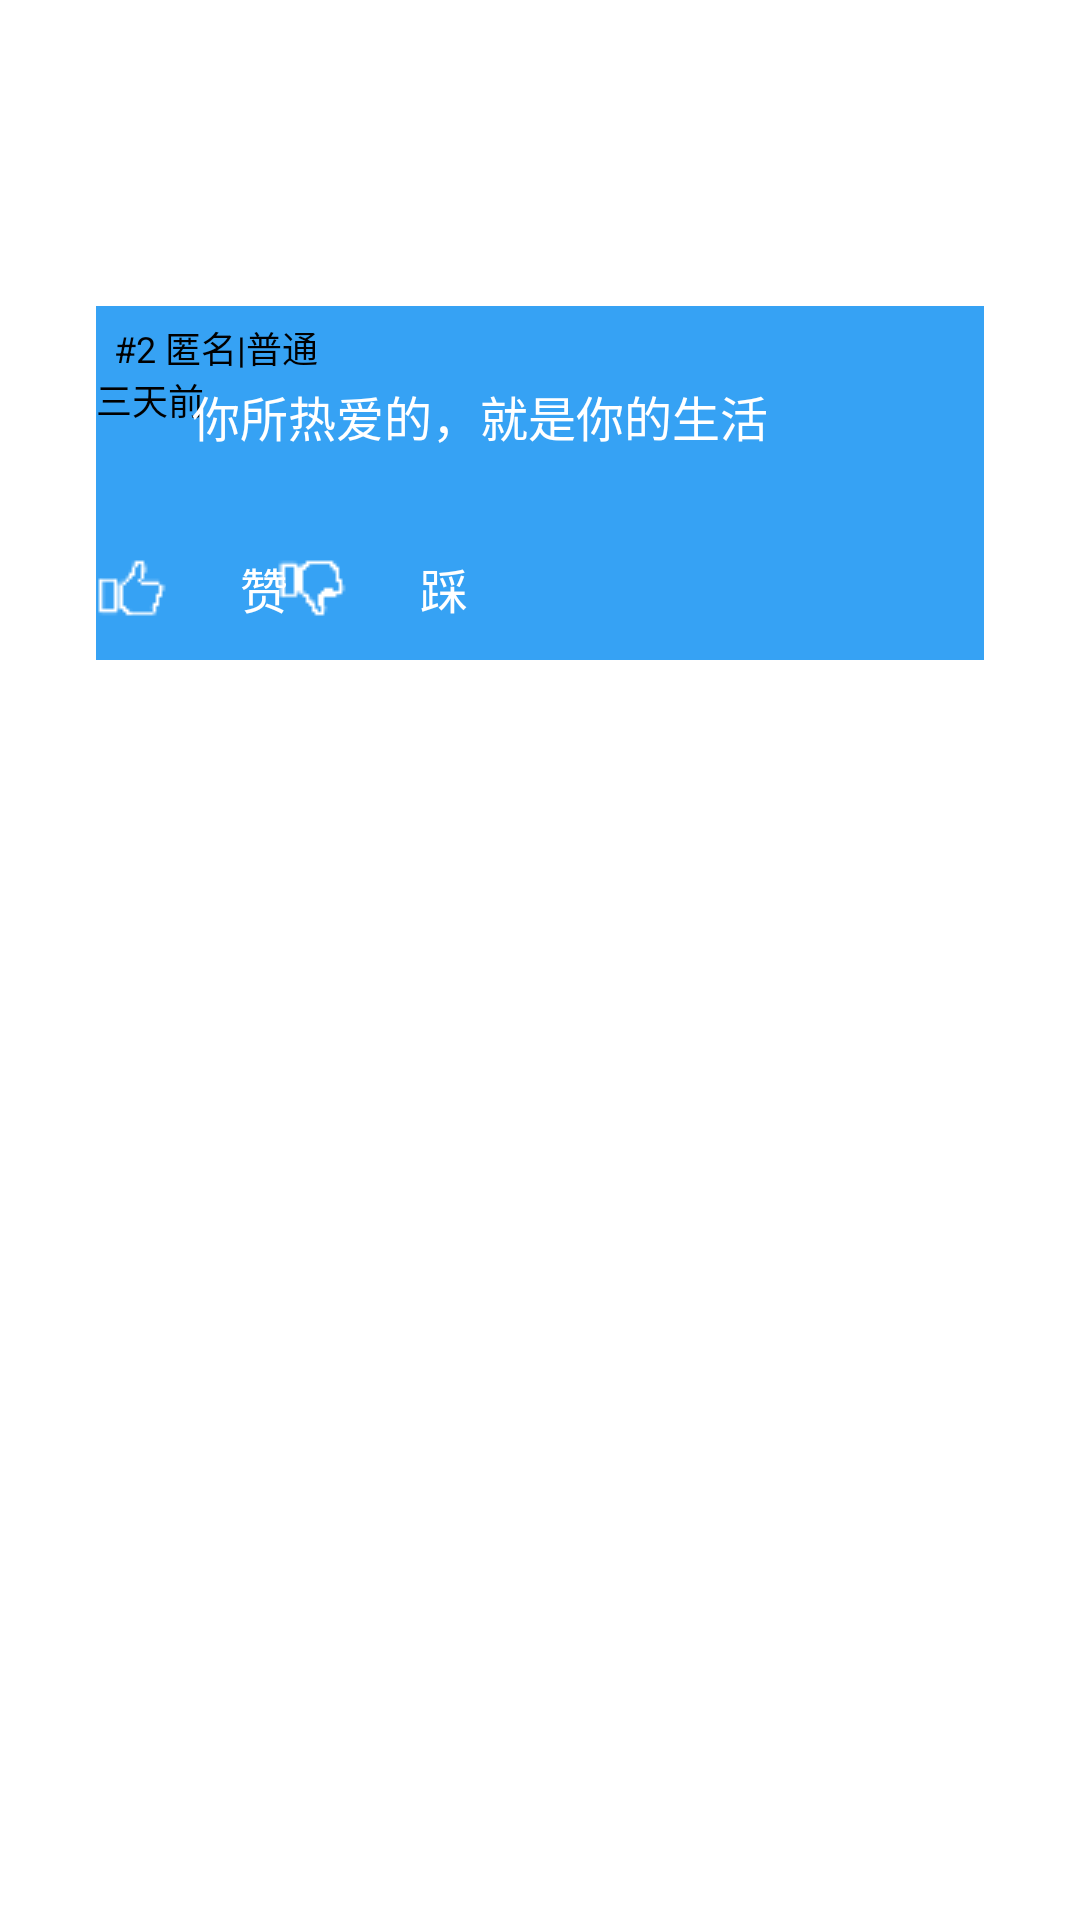

This screen was rendered from an Android layout file. Write that file and the resources it references.
<!-- AndroidManifest.xml: application theme Theme.UML -->
<!-- res/layout/bbs_fragment_all.xml -->
<?xml version="1.0" encoding="utf-8"?>
<RelativeLayout xmlns:android="http://schemas.android.com/apk/res/android"
    xmlns:tools="http://schemas.android.com/tools"
    android:layout_width="match_parent"
    android:layout_height="match_parent"
    android:orientation="vertical" >

    <RelativeLayout
        android:id="@+id/AllLayoutWindow1"
        android:layout_width="match_parent"
        android:layout_height="match_parent"
        android:layout_gravity="center_vertical"
        android:layout_marginLeft="32dp"

        android:layout_marginTop="260dp"
        android:layout_marginRight="32dp"
        android:layout_marginBottom="270dp"

        android:background="@color/blue"
        android:visibility="invisible">

        <TextView
            android:id="@+id/AllLayoutWindow1_top"
            android:layout_width="match_parent"
            android:layout_height="match_parent"
            android:layout_alignParentStart="true"
            android:layout_alignParentTop="true"
            android:layout_marginTop="5dp"

            android:text="  #4 匿名|普通                                                                         刚刚"
            android:textColor="@color/black"
            android:textSize="12sp" />

        <TextView
            android:id="@+id/AllLayoutWindow1_main"
            android:layout_width="match_parent"
            android:layout_height="match_parent"
            android:layout_alignParentStart="true"

            android:layout_alignParentTop="true"
            android:layout_marginTop="25dp"
            android:text="        你所热爱的，就是你的生活"
            android:textColor="@color/white"
            android:textSize="16sp" />

        <Button
            android:layout_width="wrap_content"
            android:layout_height="wrap_content"

            android:layout_alignParentStart="true"
            android:layout_alignParentBottom="true"
            android:background="@android:color/transparent"
            android:drawableLeft="@drawable/good"

            android:paddingBottom="0dp"
            android:text="赞"
            android:textColor="@color/white"
            android:textSize="16sp"/>

        <Button
            android:layout_width="wrap_content"
            android:layout_height="wrap_content"
            android:layout_alignParentStart="true"

            android:layout_alignParentBottom="true"
            android:layout_marginStart="60dp"
            android:background="@android:color/transparent"
            android:drawableLeft="@drawable/bad"

            android:paddingBottom="0dp"
            android:text="踩"
            android:textColor="@color/white"
            android:textSize="16sp" />

    </RelativeLayout>

    <RelativeLayout
        android:id="@+id/AllLayoutWindow2"
        android:layout_width="match_parent"
        android:layout_height="match_parent"
        android:layout_gravity="center_vertical"

        android:layout_marginLeft="32dp"
        android:layout_marginTop="102dp"
        android:layout_marginRight="32dp"
        android:layout_marginBottom="420dp"

        android:background="@color/blue">

        <TextView
            android:id="@+id/AllLayoutWindow2_top"
            android:layout_width="match_parent"
            android:layout_height="match_parent"
            android:layout_alignParentStart="true"
            android:layout_alignParentTop="true"
            android:layout_marginTop="5dp"

            android:text="  #2 匿名|普通                                                                         三天前"
            android:textColor="@color/black"
            android:textSize="12sp" />

        <TextView
            android:id="@+id/AllLayoutWindow2_main"
            android:layout_width="match_parent"
            android:layout_height="match_parent"
            android:layout_alignParentStart="true"

            android:layout_alignParentTop="true"
            android:layout_marginTop="25dp"
            android:text="        你所热爱的，就是你的生活"
            android:textColor="@color/white"
            android:textSize="16sp" />

        <Button
            android:layout_width="wrap_content"
            android:layout_height="wrap_content"

            android:layout_alignParentStart="true"
            android:layout_alignParentBottom="true"
            android:background="@android:color/transparent"
            android:drawableLeft="@drawable/good"

            android:paddingBottom="0dp"
            android:text="赞"
            android:textColor="@color/white"
            android:textSize="16sp" />

        <Button
            android:layout_width="wrap_content"
            android:layout_height="wrap_content"
            android:layout_alignParentStart="true"

            android:layout_alignParentBottom="true"
            android:layout_marginStart="60dp"
            android:background="@android:color/transparent"
            android:drawableLeft="@drawable/bad"

            android:paddingBottom="0dp"
            android:text="踩"
            android:textColor="@color/white"
            android:textSize="16sp" />

    </RelativeLayout>

</RelativeLayout>
<!-- resources referenced by this layout -->
<resources>
  <color name="black">#FF000000</color>
  <color name="blue">#36A2F4</color>
  <color name="white">#FFFFFFFF</color>
  <!-- drawable bad: png bitmap (drawable-v24, 410 bytes) -->
  <!-- drawable good: png bitmap (drawable, 409 bytes) -->
  <style name="Theme.UML" parent="Theme.MaterialComponents.DayNight.DarkActionBar">
          
          <item name="colorPrimary">@color/purple_500</item>
          <item name="colorPrimaryVariant">@color/purple_700</item>
          <item name="colorOnPrimary">@color/white</item>
          
          <item name="colorSecondary">@color/teal_200</item>
          <item name="colorSecondaryVariant">@color/teal_700</item>
          <item name="colorOnSecondary">@color/black</item>
          
          <item name="android:statusBarColor" tools:targetApi="l">?attr/colorPrimaryVariant</item>
          
      </style>
  <color name="purple_500">#FF6200EE</color>
  <color name="purple_700">#FF3700B3</color>
  <color name="teal_200">#FF03DAC5</color>
  <color name="teal_700">#FF018786</color>
</resources>
